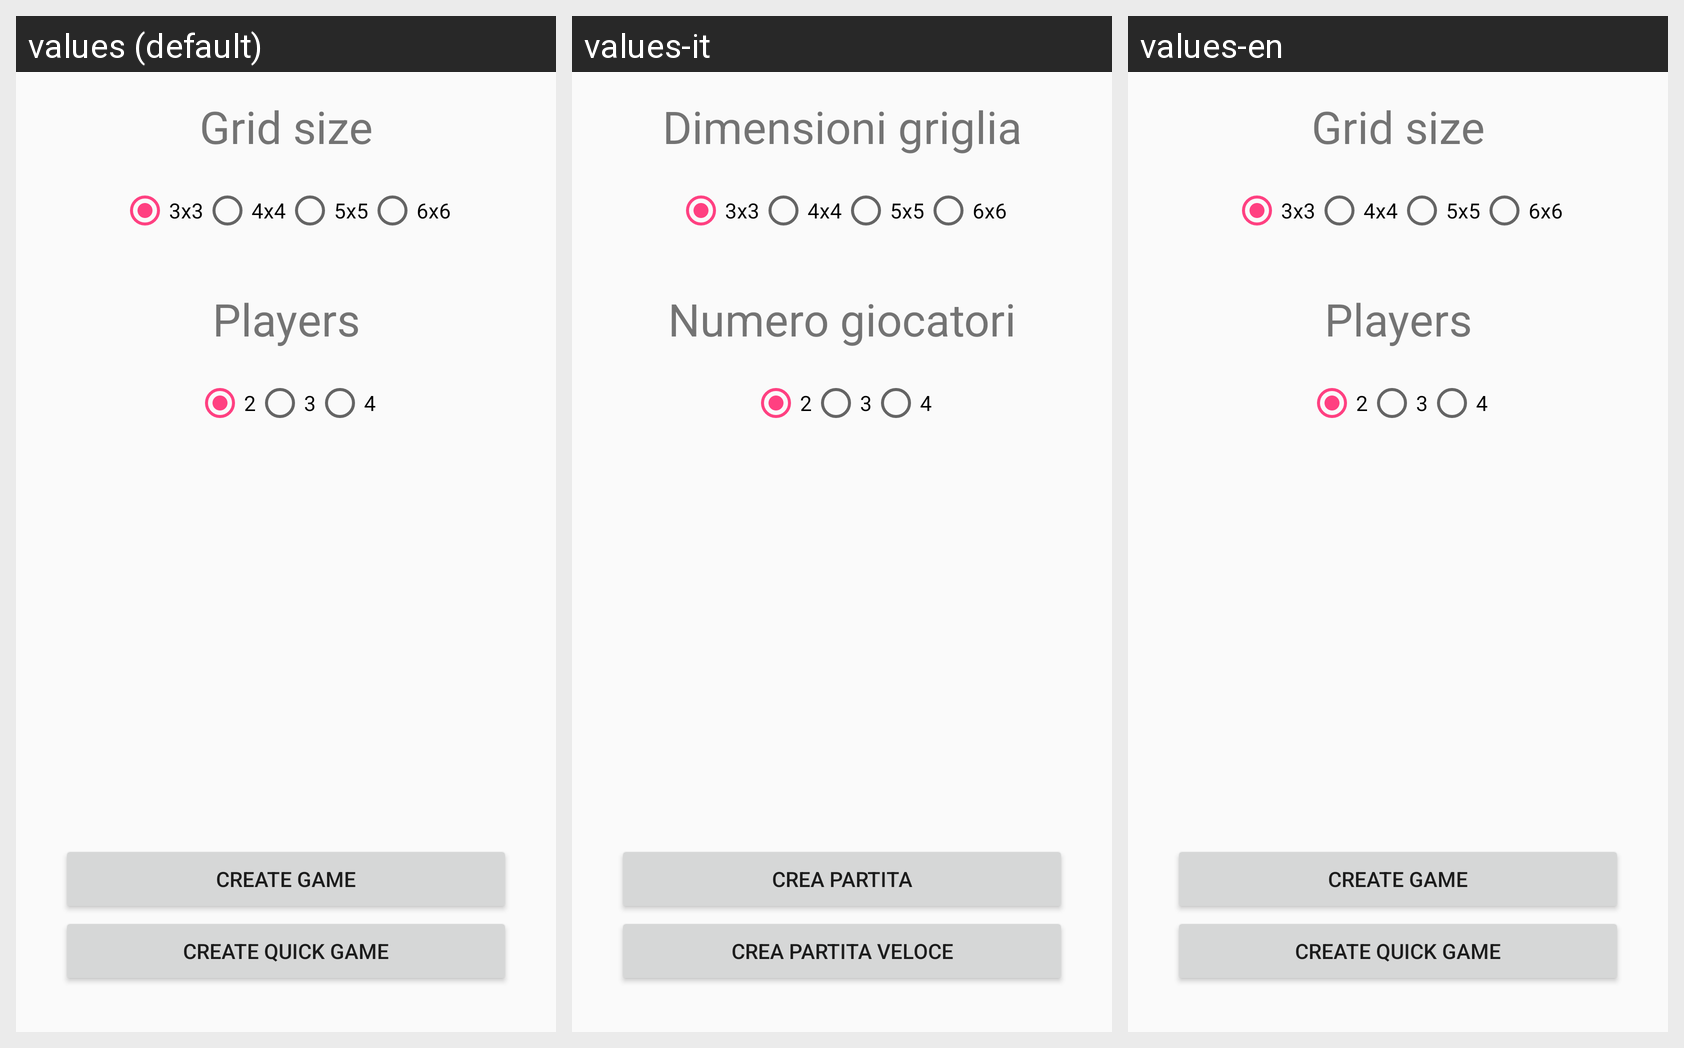

Translations of the strings shown on this Android screen, per locale in the grid:
Android screen res/layout/fragment_game_option.xml rendered under 3 locales, left to right: values (default), values-it, values-en. Device: Nexus 5 (rendered at 1080×1920; each locale shown at half size, 540×960, under a caption strip naming it); theme AppTheme.
Strings drawn on this screen, with the default value and each locale's value (text and hints the layout hard-codes, and strings that could not be matched under every locale, appear in the picture but are not listed):

board_size
  values: Grid size
  values-it: Dimensioni griglia
  values-en: Grid size

size1
  values: 3x3
  values-it: 3x3
  values-en: 3x3

size2
  values: 4x4
  values-it: 4x4
  values-en: 4x4

size3
  values: 5x5
  values-it: 5x5
  values-en: 5x5

size4
  values: 6x6
  values-it: 6x6
  values-en: 6x6

player_size
  values: Players
  values-it: Numero giocatori
  values-en: Players

player_size1
  values: 2
  values-it: 2
  values-en: 2

player_size2
  values: 3
  values-it: 3
  values-en: 3

player_size3
  values: 4
  values-it: 4
  values-en: 4

create_game
  values: Create game
  values-it: Crea Partita
  values-en: Create game

create_quick_game
  values: Create quick game
  values-it: Crea partita veloce
  values-en: Create quick game
